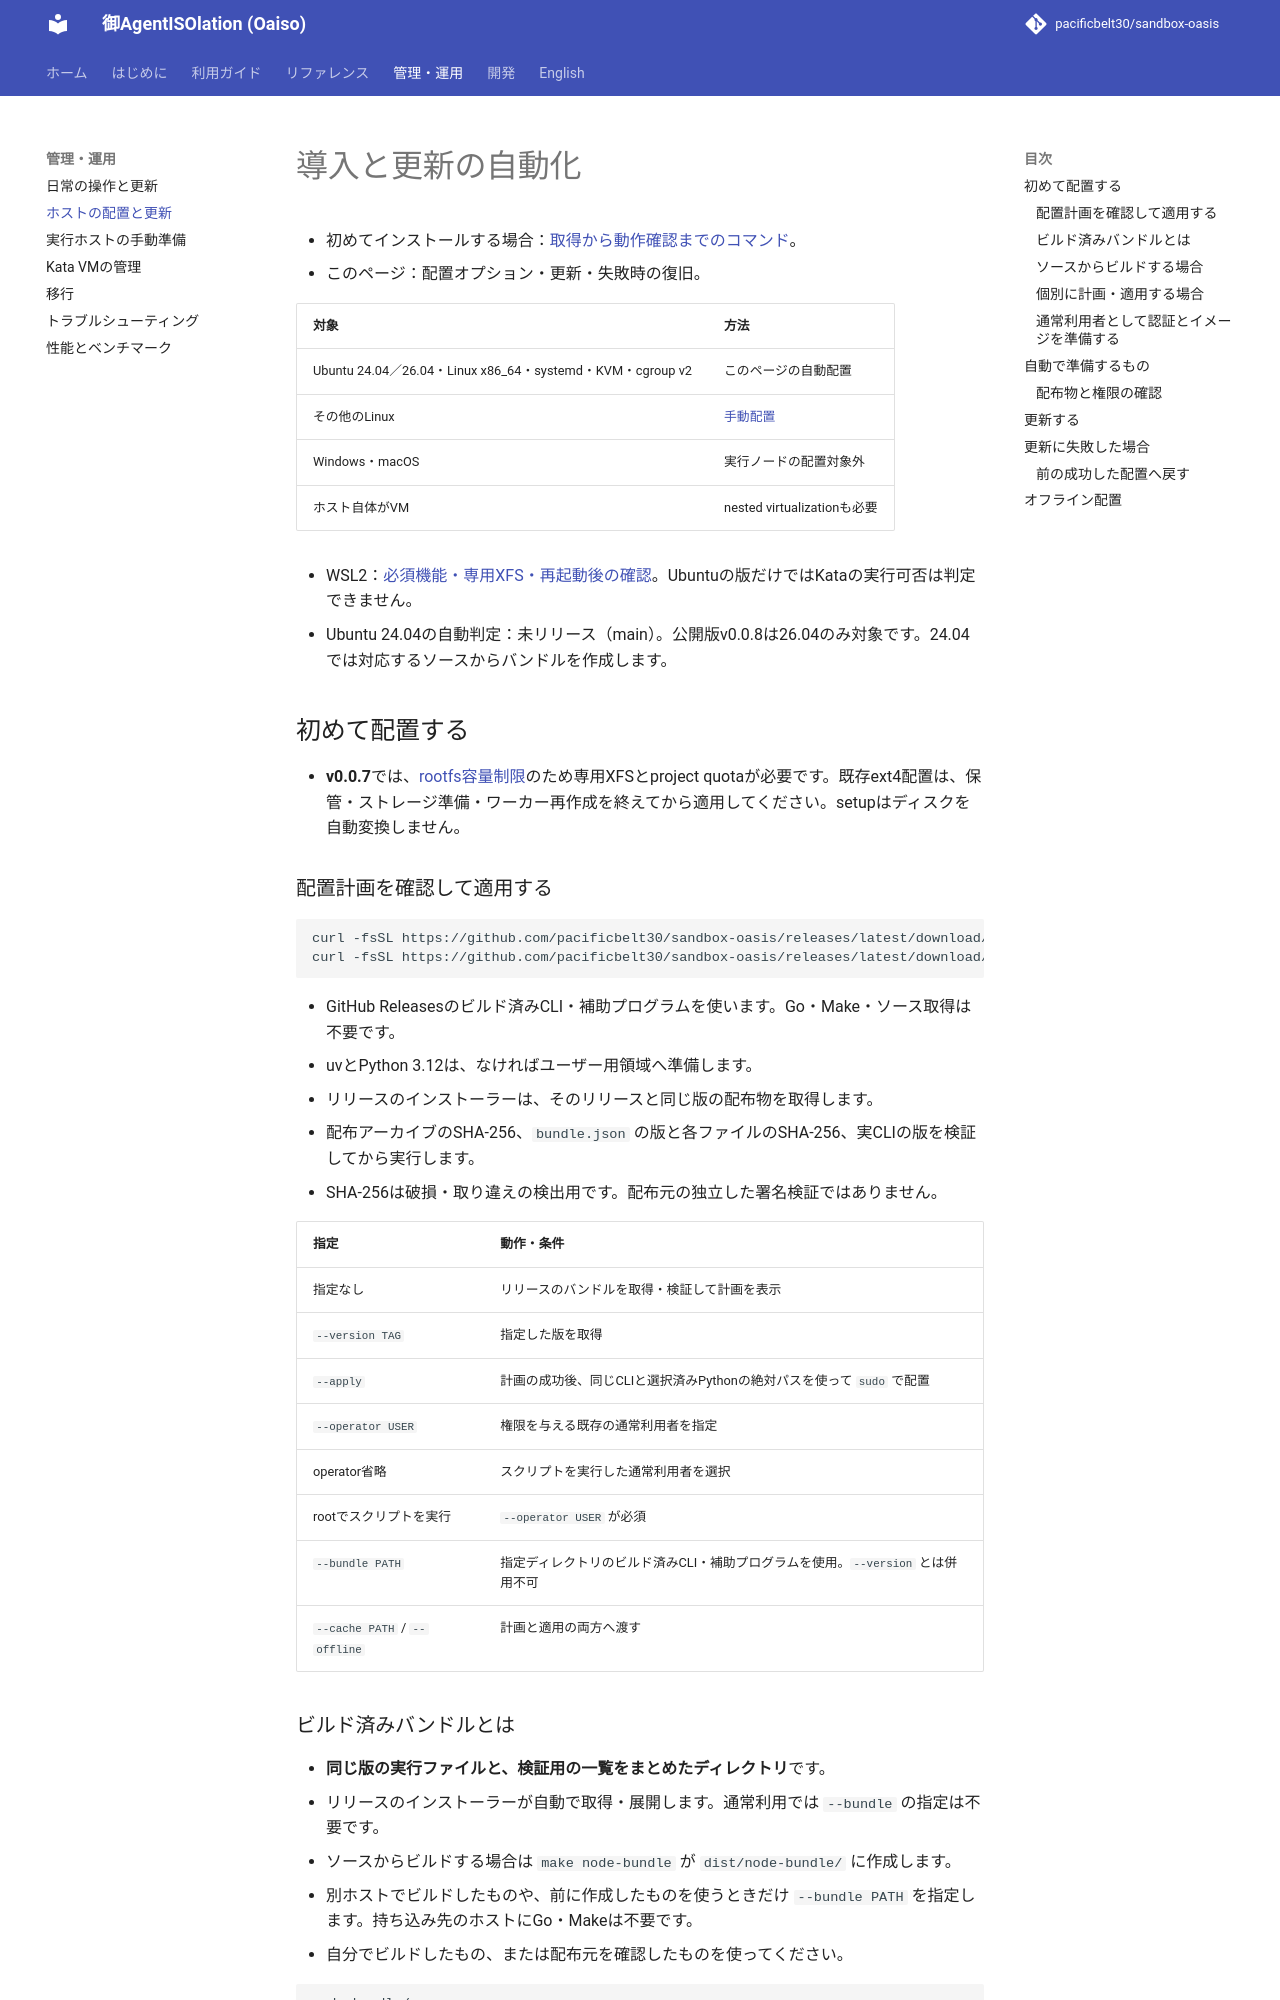

repository: pacificbelt30/sandbox-oasis · page: setup/index.html · generator: mkdocs

# 導入と更新の自動化

- 初めてインストールする場合：[取得から動作確認までのコマンド](installation.md)。
- このページ：配置オプション・更新・失敗時の復旧。

| 対象 | 方法 |
|---|---|
| Ubuntu 24.04／26.04・Linux x86_64・systemd・KVM・cgroup v2 | このページの自動配置 |
| その他のLinux | [手動配置](kata.md) |
| Windows・macOS | 実行ノードの配置対象外 |
| ホスト自体がVM | nested virtualizationも必要 |

- WSL2：[必須機能・専用XFS・再起動後の確認](guides/wsl.md)。Ubuntuの版だけではKataの実行可否は判定できません。
- Ubuntu 24.04の自動判定：未リリース（main）。公開版v0.0.8は26.04のみ対象です。24.04では対応するソースからバンドルを作成します。

## 初めて配置する

- **v0.0.7**では、[rootfs容量制限](guides/resource-limits.md)のため専用XFSとproject quotaが必要です。既存ext4配置は、保管・ストレージ準備・ワーカー再作成を終えてから適用してください。setupはディスクを自動変換しません。

### 配置計画を確認して適用する

```bash
curl -fsSL https://github.com/pacificbelt30/sandbox-oasis/releases/latest/download/install.sh | bash
curl -fsSL https://github.com/pacificbelt30/sandbox-oasis/releases/latest/download/install.sh | bash -s -- --apply
```

- GitHub Releasesのビルド済みCLI・補助プログラムを使います。Go・Make・ソース取得は不要です。
- uvとPython 3.12は、なければユーザー用領域へ準備します。
- リリースのインストーラーは、そのリリースと同じ版の配布物を取得します。
- 配布アーカイブのSHA-256、`bundle.json` の版と各ファイルのSHA-256、実CLIの版を検証してから実行します。
- SHA-256は破損・取り違えの検出用です。配布元の独立した署名検証ではありません。

| 指定 | 動作・条件 |
|---|---|
| 指定なし | リリースのバンドルを取得・検証して計画を表示 |
| `--version TAG` | 指定した版を取得 |
| `--apply` | 計画の成功後、同じCLIと選択済みPythonの絶対パスを使って `sudo` で配置 |
| `--operator USER` | 権限を与える既存の通常利用者を指定 |
| operator省略 | スクリプトを実行した通常利用者を選択 |
| rootでスクリプトを実行 | `--operator USER` が必須 |
| `--bundle PATH` | 指定ディレクトリのビルド済みCLI・補助プログラムを使用。`--version` とは併用不可 |
| `--cache PATH` / `--offline` | 計画と適用の両方へ渡す |
